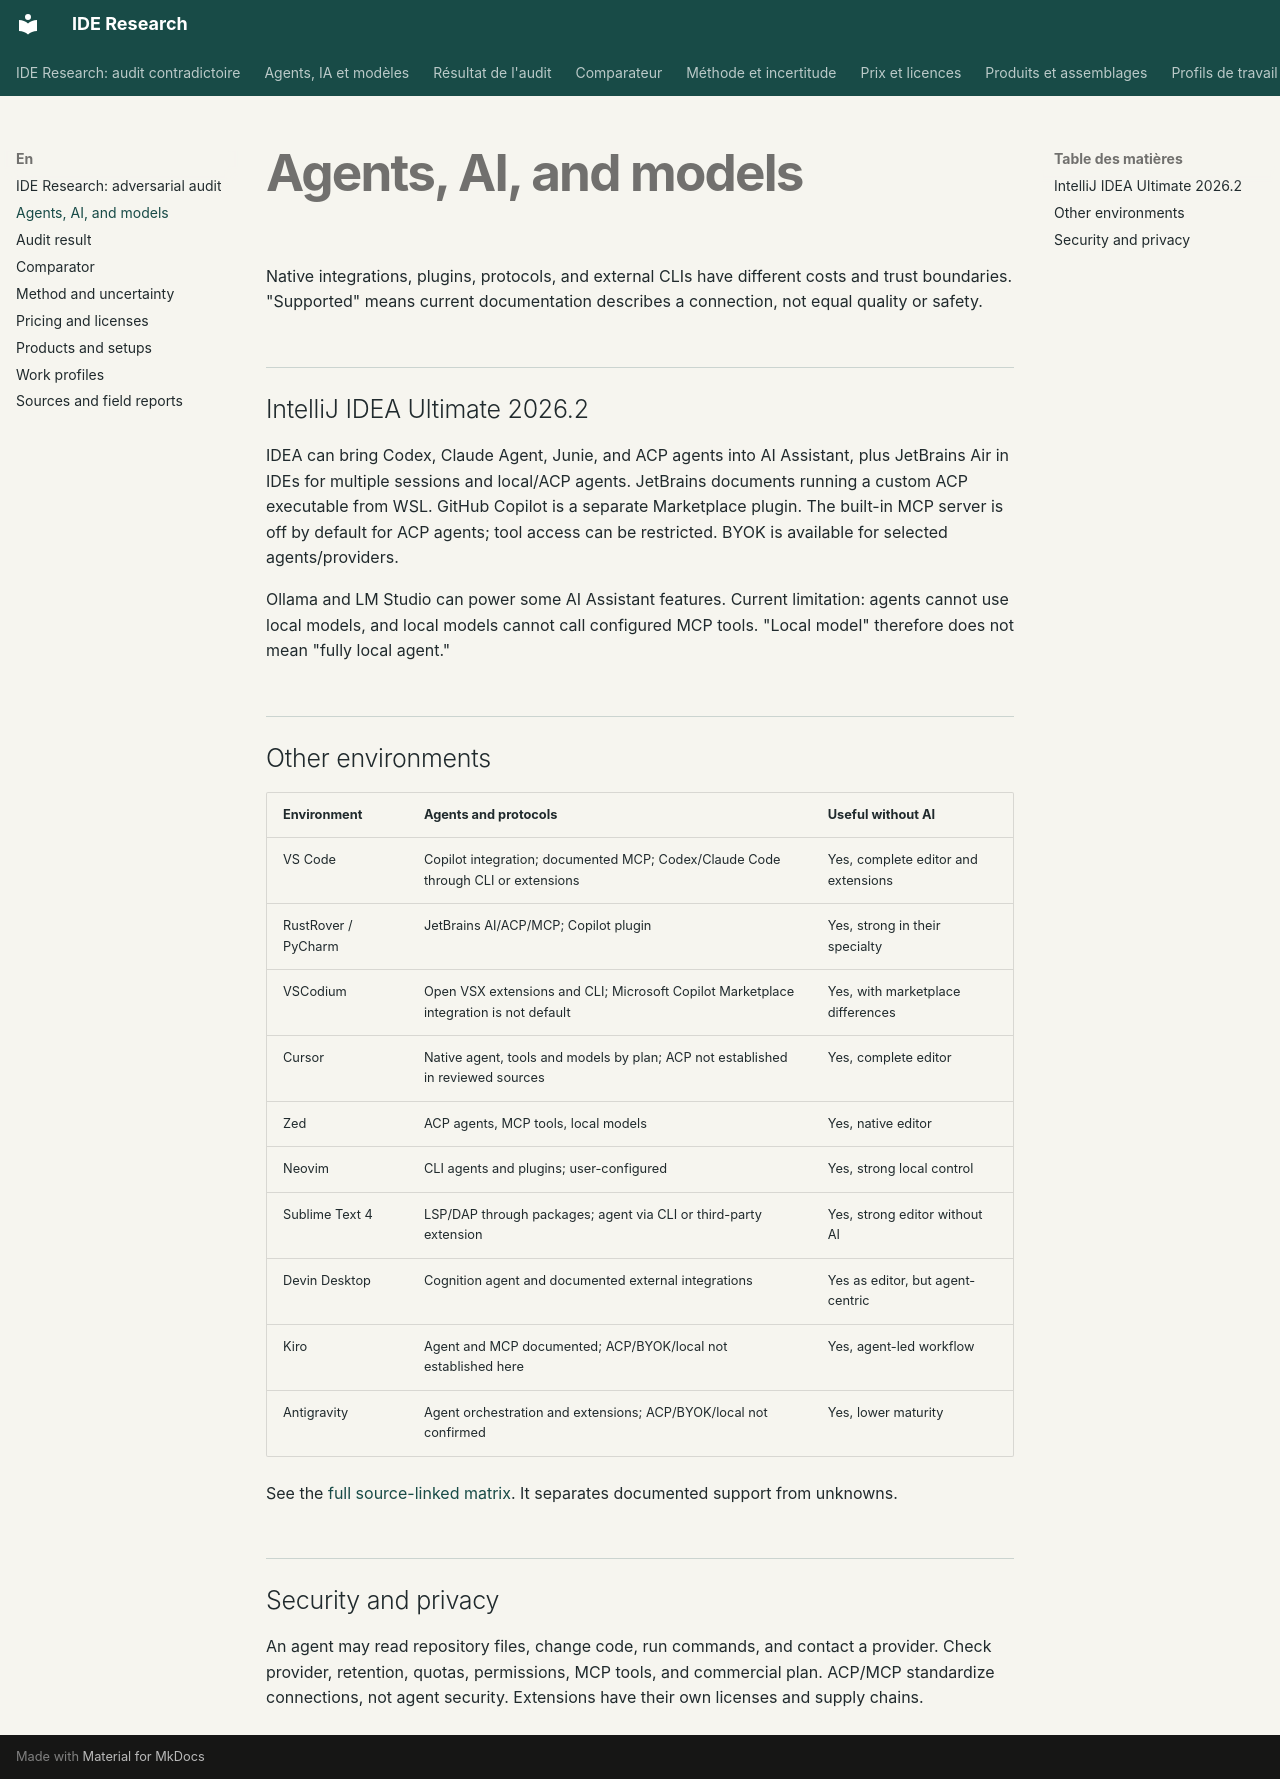

repository: Voldigoade/ide-research · page: en/agents/index.html · generator: mkdocs

---
description: "Native integrations, plugins, protocols, and external CLIs have different costs and trust boundaries."
---

# Agents, AI, and models

Native integrations, plugins, protocols, and external CLIs have different costs and trust boundaries. "Supported" means current documentation describes a connection, not equal quality or safety.

## IntelliJ IDEA Ultimate 2026.2

IDEA can bring Codex, Claude Agent, Junie, and ACP agents into AI Assistant, plus JetBrains Air in IDEs for multiple sessions and local/ACP agents. JetBrains documents running a custom ACP executable from WSL. GitHub Copilot is a separate Marketplace plugin. The built-in MCP server is off by default for ACP agents; tool access can be restricted. BYOK is available for selected agents/providers.

Ollama and LM Studio can power some AI Assistant features. Current limitation: agents cannot use local models, and local models cannot call configured MCP tools. "Local model" therefore does not mean "fully local agent."

## Other environments

| Environment | Agents and protocols | Useful without AI |
|---|---|---|
| VS Code | Copilot integration; documented MCP; Codex/Claude Code through CLI or extensions | Yes, complete editor and extensions |
| RustRover / PyCharm | JetBrains AI/ACP/MCP; Copilot plugin | Yes, strong in their specialty |
| VSCodium | Open VSX extensions and CLI; Microsoft Copilot Marketplace integration is not default | Yes, with marketplace differences |
| Cursor | Native agent, tools and models by plan; ACP not established in reviewed sources | Yes, complete editor |
| Zed | ACP agents, MCP tools, local models | Yes, native editor |
| Neovim | CLI agents and plugins; user-configured | Yes, strong local control |
| Sublime Text 4 | LSP/DAP through packages; agent via CLI or third-party extension | Yes, strong editor without AI |
| Devin Desktop | Cognition agent and documented external integrations | Yes as editor, but agent-centric |
| Kiro | Agent and MCP documented; ACP/BYOK/local not established here | Yes, agent-led workflow |
| Antigravity | Agent orchestration and extensions; ACP/BYOK/local not confirmed | Yes, lower maturity |

See the [full source-linked matrix](https://github.com/Voldigoade/ide-research/blob/main/research/agent-compatibility.md). It separates documented support from unknowns.

## Security and privacy

An agent may read repository files, change code, run commands, and contact a provider. Check provider, retention, quotas, permissions, MCP tools, and commercial plan. ACP/MCP standardize connections, not agent security. Extensions have their own licenses and supply chains.
